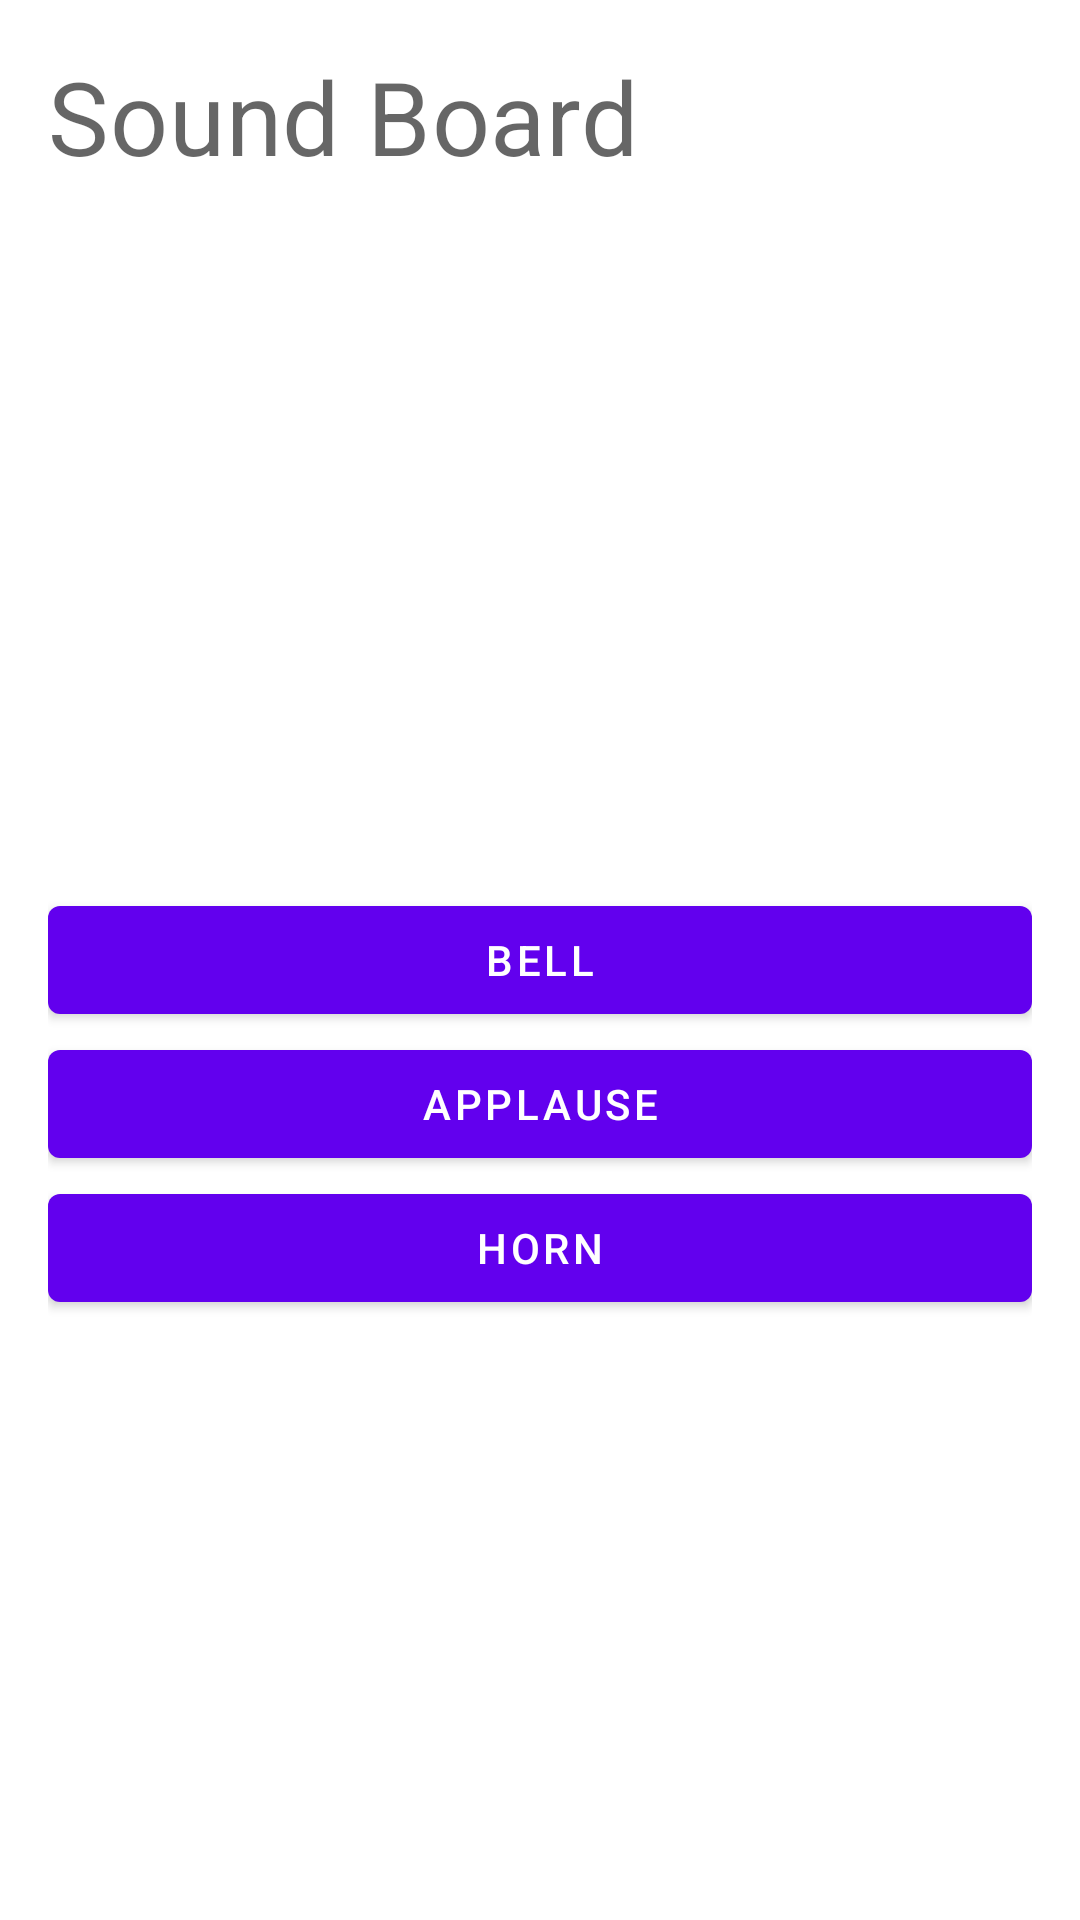

Reconstruct the res/layout file that produces this screen, plus the resources it refers to.
<!-- AndroidManifest.xml: application theme Theme.SoundBoard -->
<!-- res/layout/default_sounds_layout.xml -->
<?xml version="1.0" encoding="utf-8"?>
<androidx.constraintlayout.widget.ConstraintLayout xmlns:android="http://schemas.android.com/apk/res/android"
    xmlns:app="http://schemas.android.com/apk/res-auto"
    xmlns:tools="http://schemas.android.com/tools"
    android:id="@+id/default_sounds"
    android:layout_width="match_parent"
    android:layout_height="match_parent"
    android:padding="16dp"
    tools:context=".MainActivity">

    <TextView
        android:id="@+id/textView_soundboard"
        style="@style/Widget.SoundBoard.TextView"
        android:layout_width="wrap_content"
        android:layout_height="wrap_content"
        android:text="@string/sound_board"
        app:layout_constraintLeft_toLeftOf="parent"
        app:layout_constraintTop_toTopOf="parent" />

    <Button
        android:id="@+id/button_sound1"
        android:layout_width="0dp"
        android:layout_height="wrap_content"
        android:gravity="center"
        android:text="@string/bell"
        app:layout_constraintBottom_toBottomOf="parent"
        app:layout_constraintEnd_toEndOf="parent"
        app:layout_constraintStart_toStartOf="parent"
        app:layout_constraintTop_toTopOf="parent" />

    <Button
        android:id="@+id/button_sound2"
        android:layout_width="0dp"
        android:layout_height="wrap_content"
        android:gravity="center"
        android:text="@string/applause"
        app:layout_constraintEnd_toEndOf="parent"
        app:layout_constraintStart_toStartOf="parent"
        app:layout_constraintTop_toBottomOf="@id/button_sound1" />

    <Button
        android:id="@+id/button_sound3"
        android:layout_width="0dp"
        android:layout_height="wrap_content"
        android:gravity="center"
        android:text="@string/horn"
        app:layout_constraintEnd_toEndOf="parent"
        app:layout_constraintStart_toStartOf="parent"
        app:layout_constraintTop_toBottomOf="@id/button_sound2" />

</androidx.constraintlayout.widget.ConstraintLayout>
<!-- resources referenced by this layout -->
<resources>
  <string name="applause">Applause</string>
  <string name="bell">Bell</string>
  <string name="horn">Horn</string>
  <string name="sound_board">Sound Board</string>
  <style name="Widget.SoundBoard.TextView" parent="Widget.MaterialComponents.TextView">
          <item name="android:minHeight">@dimen/min_text_height</item>
          <item name="android:gravity">center_vertical</item>
          <item name="android:textAppearance">?attr/textAppearanceHeadline4</item>
      </style>
  <style name="Theme.SoundBoard" parent="Theme.MaterialComponents.DayNight.NoActionBar">
          
          <item name="colorPrimary">@color/purple_500</item>
          <item name="colorPrimaryVariant">@color/purple_700</item>
          <item name="colorOnPrimary">@color/white</item>
          
          <item name="colorSecondary">@color/teal_200</item>
          <item name="colorSecondaryVariant">@color/teal_700</item>
          <item name="colorOnSecondary">@color/black</item>
          
          <item name="android:statusBarColor" tools:targetApi="l">?attr/colorPrimaryVariant</item>
          
      </style>
  <!-- not gathered from this repository: default colours our renderer supplied (Android Studio template values) -->
  <color name="purple_500">#FF6200EE</color>
  <color name="purple_700">#FF3700B3</color>
  <color name="teal_200">#FF03DAC5</color>
  <color name="teal_700">#FF018786</color>
  <color name="black">#FF000000</color>
  <color name="white">#FFFFFFFF</color>
</resources>
